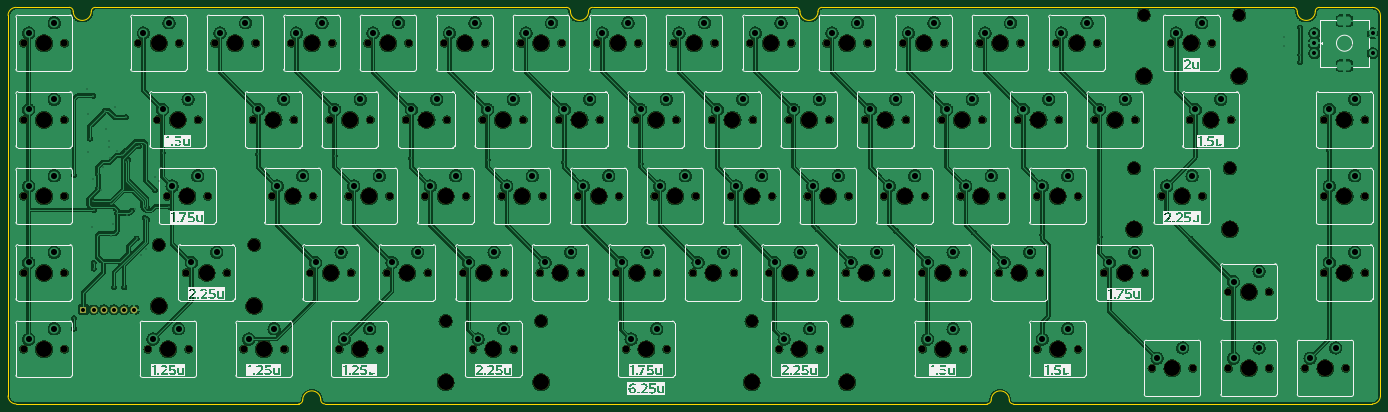
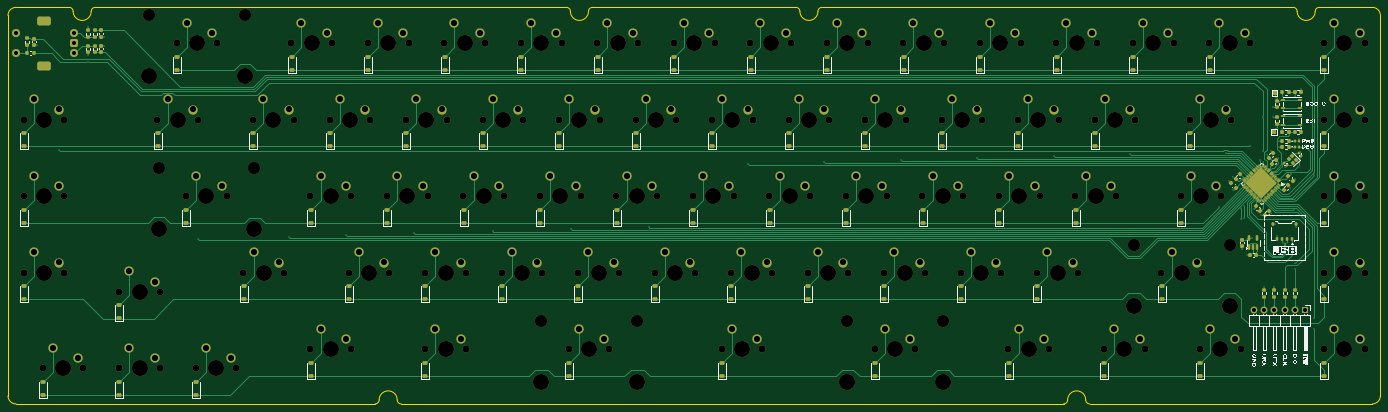
Circuit board: 11 layer files. Board 341.8 x 98.8 mm.
- bottom_copper: kb-B_Cu.gbr (67199 bytes)
- bottom_mask: kb-B_Mask.gbr (26157 bytes)
- paste: kb-B_Paste.gbr (13188 bytes)
- bottom_silk: kb-B_Silkscreen.gbr (66095 bytes)
- outline: kb-Edge_Cuts.gbr (2517 bytes)
- top_copper: kb-F_Cu.gbr (722422 bytes)
- top_mask: kb-F_Mask.gbr (8938 bytes)
- paste: kb-F_Paste.gbr (445 bytes)
- top_silk: kb-F_Silkscreen.gbr (104793 bytes)
- drill: kb-NPTH.drl (4340 bytes)
- drill: kb-PTH.drl (4321 bytes)

=== bottom_copper: kb-B_Cu.gbr (67199 bytes, source omitted) ===
=== bottom_mask: kb-B_Mask.gbr (26157 bytes, source omitted) ===
=== paste: kb-B_Paste.gbr (13188 bytes, source omitted) ===
=== bottom_silk: kb-B_Silkscreen.gbr (66095 bytes, source omitted) ===
=== outline: kb-Edge_Cuts.gbr ===
%TF.GenerationSoftware,KiCad,Pcbnew,8.0.8*%
%TF.CreationDate,2025-02-13T20:03:08-06:00*%
%TF.ProjectId,kb,6b622e6b-6963-4616-945f-706362585858,rev?*%
%TF.SameCoordinates,Original*%
%TF.FileFunction,Profile,NP*%
%FSLAX46Y46*%
G04 Gerber Fmt 4.6, Leading zero omitted, Abs format (unit mm)*
G04 Created by KiCad (PCBNEW 8.0.8) date 2025-02-13 20:03:08*
%MOMM*%
%LPD*%
G01*
G04 APERTURE LIST*
%TA.AperFunction,Profile*%
%ADD10C,0.050000*%
%TD*%
G04 APERTURE END LIST*
D10*
X21750000Y-50000D02*
X139075000Y-50000D01*
X196225000Y-50000D02*
G75*
G02*
X197225000Y-1050000I0J-1000000D01*
G01*
X145575000Y-50000D02*
X196225000Y-50000D01*
X144575000Y-1050000D02*
G75*
G02*
X145575000Y-50000I1000000J0D01*
G01*
X326550000Y-50000D02*
X339775000Y-50000D01*
X139075000Y-50000D02*
G75*
G02*
X140075000Y-1050000I0J-1000000D01*
G01*
X202725000Y-50000D02*
X320050000Y-50000D01*
X339775000Y-50000D02*
G75*
G02*
X341775000Y-2050000I0J-2000000D01*
G01*
X244850000Y-97800000D02*
G75*
G02*
X249350000Y-97800000I2250000J0D01*
G01*
X341775000Y-96800000D02*
G75*
G02*
X339775000Y-98800000I-2000000J0D01*
G01*
X325550000Y-1050000D02*
G75*
G02*
X321050000Y-1050000I-2250000J0D01*
G01*
X2025000Y-98800000D02*
G75*
G02*
X25000Y-96800000I0J2000000D01*
G01*
X201725000Y-1050000D02*
G75*
G02*
X197225000Y-1050000I-2250000J0D01*
G01*
X25000Y-2050000D02*
G75*
G02*
X2025000Y-50000I2000000J0D01*
G01*
X144575000Y-1050000D02*
G75*
G02*
X140075000Y-1050000I-2250000J0D01*
G01*
X78900000Y-98800000D02*
X243850000Y-98800000D01*
X15250000Y-50000D02*
G75*
G02*
X16250000Y-1050000I0J-1000000D01*
G01*
X20750000Y-1050000D02*
G75*
G02*
X21750000Y-50000I1000000J0D01*
G01*
X78900000Y-98800000D02*
G75*
G02*
X77900000Y-97800000I0J1000000D01*
G01*
X73400000Y-97800000D02*
G75*
G02*
X72400000Y-98800000I-1000000J0D01*
G01*
X2025000Y-98800000D02*
X72400000Y-98800000D01*
X20750000Y-1050000D02*
G75*
G02*
X16250000Y-1050000I-2250000J0D01*
G01*
X244850000Y-97800000D02*
G75*
G02*
X243850000Y-98800000I-1000000J0D01*
G01*
X250350000Y-98800000D02*
X339775000Y-98800000D01*
X325550000Y-1050000D02*
G75*
G02*
X326550000Y-50000I1000000J0D01*
G01*
X320050000Y-50000D02*
G75*
G02*
X321050000Y-1050000I0J-1000000D01*
G01*
X201725000Y-1050000D02*
G75*
G02*
X202725000Y-50000I1000000J0D01*
G01*
X2025000Y-50000D02*
X15250000Y-50000D01*
X25000Y-96800000D02*
X25000Y-2050000D01*
X250350000Y-98800000D02*
G75*
G02*
X249350000Y-97800000I0J1000000D01*
G01*
X341775000Y-96800000D02*
X341775000Y-2050000D01*
X73400000Y-97800000D02*
G75*
G02*
X77900000Y-97800000I2250000J0D01*
G01*
M02*

=== top_copper: kb-F_Cu.gbr (722422 bytes, source omitted) ===
=== top_mask: kb-F_Mask.gbr (8938 bytes, source omitted) ===
=== paste: kb-F_Paste.gbr ===
%TF.GenerationSoftware,KiCad,Pcbnew,8.0.8*%
%TF.CreationDate,2025-02-13T20:03:08-06:00*%
%TF.ProjectId,kb,6b622e6b-6963-4616-945f-706362585858,rev?*%
%TF.SameCoordinates,Original*%
%TF.FileFunction,Paste,Top*%
%TF.FilePolarity,Positive*%
%FSLAX46Y46*%
G04 Gerber Fmt 4.6, Leading zero omitted, Abs format (unit mm)*
G04 Created by KiCad (PCBNEW 8.0.8) date 2025-02-13 20:03:08*
%MOMM*%
%LPD*%
G01*
G04 APERTURE LIST*
G04 APERTURE END LIST*
M02*

=== top_silk: kb-F_Silkscreen.gbr (104793 bytes, source omitted) ===
=== drill: kb-NPTH.drl ===
M48
; DRILL file {KiCad 8.0.8} date 2025-02-13T20:03:10-0600
; FORMAT={-:-/ absolute / inch / decimal}
; #@! TF.CreationDate,2025-02-13T20:03:10-06:00
; #@! TF.GenerationSoftware,Kicad,Pcbnew,8.0.8
; #@! TF.FileFunction,NonPlated,1,2,NPTH
FMAT,2
INCH
; #@! TA.AperFunction,NonPlated,NPTH,ComponentDrill
T1C0.0689
; #@! TA.AperFunction,NonPlated,NPTH,ComponentDrill
T2C0.1200
; #@! TA.AperFunction,NonPlated,NPTH,ComponentDrill
T3C0.1570
%
G90
G05
T1
X0.1533Y-0.3533
X0.1533Y-1.1033
X0.1533Y-1.8533
X0.1533Y-2.6033
X0.1533Y-3.3533
X0.5533Y-0.3533
X0.5533Y-1.1033
X0.5533Y-1.8533
X0.5533Y-2.6033
X0.5533Y-3.3533
X1.2783Y-0.3533
X1.3721Y-3.3533
X1.4658Y-1.1033
X1.5596Y-1.8533
X1.6783Y-0.3533
X1.7471Y-2.6033
X1.7721Y-3.3533
X1.8658Y-1.1033
X1.9596Y-1.8533
X2.0283Y-0.3533
X2.1471Y-2.6033
X2.3096Y-3.3533
X2.4033Y-1.1033
X2.4283Y-0.3533
X2.5908Y-1.8533
X2.7096Y-3.3533
X2.7783Y-0.3533
X2.8033Y-1.1033
X2.9658Y-2.6033
X2.9908Y-1.8533
X3.1533Y-1.1033
X3.1783Y-0.3533
X3.2471Y-3.3533
X3.3408Y-1.8533
X3.3658Y-2.6033
X3.5283Y-0.3533
X3.5533Y-1.1033
X3.6471Y-3.3533
X3.7158Y-2.6033
X3.7408Y-1.8533
X3.9033Y-1.1033
X3.9283Y-0.3533
X4.0908Y-1.8533
X4.1158Y-2.6033
X4.2783Y-0.3533
X4.3033Y-1.1033
X4.4658Y-2.6033
X4.4908Y-1.8533
X4.5596Y-3.3533
X4.6533Y-1.1033
X4.6783Y-0.3533
X4.8408Y-1.8533
X4.8658Y-2.6033
X4.9596Y-3.3533
X5.0283Y-0.3533
X5.0533Y-1.1033
X5.2158Y-2.6033
X5.2408Y-1.8533
X5.4033Y-1.1033
X5.4283Y-0.3533
X5.5908Y-1.8533
X5.6158Y-2.6033
X5.7783Y-0.3533
X5.8033Y-1.1033
X5.9658Y-2.6033
X5.9908Y-1.8533
X6.0596Y-3.3533
X6.1533Y-1.1033
X6.1783Y-0.3533
X6.3408Y-1.8533
X6.3658Y-2.6033
X6.4596Y-3.3533
X6.5283Y-0.3533
X6.5533Y-1.1033
X6.7158Y-2.6033
X6.7408Y-1.8533
X6.9033Y-1.1033
X6.9283Y-0.3533
X7.0908Y-1.8533
X7.1158Y-2.6033
X7.2783Y-0.3533
X7.3033Y-1.1033
X7.4658Y-2.6033
X7.4908Y-1.8533
X7.5596Y-3.3533
X7.6533Y-1.1033
X7.6783Y-0.3533
X7.8408Y-1.8533
X7.8658Y-2.6033
X7.9596Y-3.3533
X8.0283Y-0.3533
X8.0533Y-1.1033
X8.2158Y-2.6033
X8.2408Y-1.8533
X8.4033Y-1.1033
X8.4283Y-0.3533
X8.5908Y-1.8533
X8.6158Y-2.6033
X8.7783Y-0.3533
X8.8033Y-1.1033
X8.9658Y-2.6033
X8.9658Y-3.3533
X8.9908Y-1.8533
X9.1533Y-1.1033
X9.1783Y-0.3533
X9.3408Y-1.8533
X9.3658Y-2.6033
X9.3658Y-3.3533
X9.5283Y-0.3533
X9.5533Y-1.1033
X9.7158Y-2.6033
X9.7408Y-1.8533
X9.9033Y-1.1033
X9.9283Y-0.3533
X10.0908Y-1.8533
X10.0908Y-3.3533
X10.1158Y-2.6033
X10.2783Y-0.3533
X10.3033Y-1.1033
X10.4908Y-1.8533
X10.4908Y-3.3533
X10.6533Y-1.1033
X10.6783Y-0.3533
X10.7471Y-2.6033
X11.0533Y-1.1033
X11.1471Y-2.6033
X11.2158Y-3.5408
X11.3096Y-1.8533
X11.4033Y-0.3533
X11.5908Y-1.1033
X11.6158Y-3.5408
X11.7096Y-1.8533
X11.8033Y-0.3533
X11.9658Y-2.7904
X11.9658Y-3.5408
X11.9908Y-1.1033
X12.3658Y-2.7904
X12.3658Y-3.5408
X12.7158Y-3.5408
X12.9033Y-1.1033
X12.9033Y-1.8533
X12.9033Y-2.6033
X13.1158Y-3.5408
X13.3033Y-1.1033
X13.3033Y-1.8533
X13.3033Y-2.6033
T2
X1.4779Y-2.3287
X2.4154Y-2.3287
X4.2904Y-3.0778
X5.2279Y-3.0778
X7.2908Y-3.0783
X8.2283Y-3.0783
X11.0408Y-1.5787
X11.1348Y-0.0778
X11.9783Y-1.5787
X12.0723Y-0.0778
T3
X0.3533Y-0.3533
X0.3533Y-1.1033
X0.3533Y-1.8533
X0.3533Y-2.6033
X0.3533Y-3.3533
X1.4779Y-2.9287
X1.4783Y-0.3533
X1.5721Y-3.3533
X1.6658Y-1.1033
X1.7596Y-1.8533
X1.9471Y-2.6033
X2.2283Y-0.3533
X2.4154Y-2.9287
X2.5096Y-3.3533
X2.6033Y-1.1033
X2.7908Y-1.8533
X2.9783Y-0.3533
X3.1658Y-2.6033
X3.3533Y-1.1033
X3.4471Y-3.3533
X3.5408Y-1.8533
X3.7283Y-0.3533
X3.9158Y-2.6033
X4.1033Y-1.1033
X4.2904Y-3.6778
X4.2908Y-1.8533
X4.4783Y-0.3533
X4.6658Y-2.6033
X4.7596Y-3.3533
X4.8533Y-1.1033
X5.0408Y-1.8533
X5.2279Y-3.6778
X5.2283Y-0.3533
X5.4158Y-2.6033
X5.6033Y-1.1033
X5.7908Y-1.8533
X5.9783Y-0.3533
X6.1658Y-2.6033
X6.2596Y-3.3533
X6.3533Y-1.1033
X6.5408Y-1.8533
X6.7283Y-0.3533
X6.9158Y-2.6033
X7.1033Y-1.1033
X7.2908Y-1.8533
X7.2908Y-3.6783
X7.4783Y-0.3533
X7.6658Y-2.6033
X7.7596Y-3.3533
X7.8533Y-1.1033
X8.0408Y-1.8533
X8.2283Y-0.3533
X8.2283Y-3.6783
X8.4158Y-2.6033
X8.6033Y-1.1033
X8.7908Y-1.8533
X8.9783Y-0.3533
X9.1658Y-2.6033
X9.1658Y-3.3533
X9.3533Y-1.1033
X9.5408Y-1.8533
X9.7283Y-0.3533
X9.9158Y-2.6033
X10.1033Y-1.1033
X10.2908Y-1.8533
X10.2908Y-3.3533
X10.4783Y-0.3533
X10.8533Y-1.1033
X10.9471Y-2.6033
X11.0408Y-2.1787
X11.1348Y-0.6778
X11.4158Y-3.5408
X11.5096Y-1.8533
X11.6033Y-0.3533
X11.7908Y-1.1033
X11.9783Y-2.1787
X12.0723Y-0.6778
X12.1658Y-2.7904
X12.1658Y-3.5408
X12.9158Y-3.5408
X13.1033Y-1.1033
X13.1033Y-1.8533
X13.1033Y-2.6033
M30

=== drill: kb-PTH.drl ===
M48
; DRILL file {KiCad 8.0.8} date 2025-02-13T20:03:10-0600
; FORMAT={-:-/ absolute / inch / decimal}
; #@! TF.CreationDate,2025-02-13T20:03:10-06:00
; #@! TF.GenerationSoftware,Kicad,Pcbnew,8.0.8
; #@! TF.FileFunction,Plated,1,2,PTH
FMAT,2
INCH
; #@! TA.AperFunction,Plated,PTH,ViaDrill
T1C0.0098
; #@! TA.AperFunction,Plated,PTH,ComponentDrill
T2C0.0394
; #@! TA.AperFunction,Plated,PTH,ComponentDrill
T3C0.0591
; #@! TA.AperFunction,Plated,PTH,ComponentDrill
T4C0.0600
%
G90
G05
T1
X0.6486Y-1.6486
X0.6486Y-3.0502
X0.6486Y-3.1526
X0.7776Y-0.8051
X0.7854Y-1.4154
X0.7874Y-1.0453
X0.8031Y-1.2894
X0.8238Y-2.1526
X0.8376Y-1.9045
X0.8386Y-0.8681
X0.8386Y-1.6811
X0.8392Y-2.5636
X0.8396Y-2.5069
X0.8455Y-1.9877
X0.8799Y-1.6378
X0.8858Y-1.7697
X0.9154Y-1.7913
X0.935Y-1.5669
X0.9518Y-1.0148
X0.9626Y-1.1929
X0.9902Y-1.3091
X0.9902Y-1.372
X1.0039Y-1.4764
X1.0076Y-1.9275
X1.0108Y-2.2451
X1.0295Y-2.126
X1.0392Y-2.7461
X1.0492Y-0.9803
X1.0492Y-1.0807
X1.0709Y-1.4094
X1.0709Y-2.0197
X1.1151Y-1.4517
X1.1398Y-2.7461
X1.156Y-1.5187
X1.1565Y-1.0807
X1.1565Y-1.4065
X1.1693Y-2.0413
X1.1762Y-1.4951
X1.2126Y-1.9961
X1.2441Y-1.9744
X1.2618Y-2.2657
X1.2825Y-1.3652
X1.3081Y-2.4281
X1.3415Y-1.9469
X1.3415Y-2.0669
X1.3533Y-2.3711
X1.3652Y-1.9685
X1.3653Y-2.0808
X1.4409Y-1.6614
X1.4409Y-1.7913
X1.4843Y-1.7047
X1.5158Y-1.4276
X1.5827Y-1.9547
X2.4533Y-1.44
X3.2033Y-1.4596
X3.9533Y-1.4793
X4.7033Y-1.499
X5.4533Y-1.5187
X6.2033Y-1.5384
X7.1726Y-2.1601
X7.9354Y-2.1729
X8.7041Y-2.1916
X9.4728Y-2.2103
X10.1408Y-2.2313
X10.7033Y-2.251
X11.5948Y-2.2693
X12.5118Y-0.2894
X12.5118Y-0.378
X12.6683Y-0.5374
X12.6693Y-0.1988
X12.6693Y-0.4685
X12.9533Y-1.4006
X13.1732Y-0.3701
T2
X0.7392Y-2.9656
X0.8392Y-2.9656
X0.9392Y-2.9656
X1.0392Y-2.9656
X1.1392Y-2.9656
X1.2392Y-2.9656
X12.8081Y-0.2549
X12.8081Y-0.3533
X12.8081Y-0.4518
X13.3789Y-0.2549
X13.3789Y-0.4518
T4
X0.2033Y-0.2533
X0.2033Y-1.0033
X0.2033Y-1.7533
X0.2033Y-2.5033
X0.2033Y-3.2533
X0.4533Y-0.1533
X0.4533Y-0.9033
X0.4533Y-1.6533
X0.4533Y-2.4033
X0.4533Y-3.1533
X1.3283Y-0.2533
X1.4221Y-3.2533
X1.5158Y-1.0033
X1.5783Y-0.1533
X1.6096Y-1.7533
X1.6721Y-3.1533
X1.7658Y-0.9033
X1.7971Y-2.5033
X1.8596Y-1.6533
X2.0471Y-2.4033
X2.0783Y-0.2533
X2.3283Y-0.1533
X2.3596Y-3.2533
X2.4533Y-1.0033
X2.6096Y-3.1533
X2.6408Y-1.7533
X2.7033Y-0.9033
X2.8283Y-0.2533
X2.8908Y-1.6533
X3.0158Y-2.5033
X3.0783Y-0.1533
X3.2033Y-1.0033
X3.2658Y-2.4033
X3.2971Y-3.2533
X3.3908Y-1.7533
X3.4533Y-0.9033
X3.5471Y-3.1533
X3.5783Y-0.2533
X3.6408Y-1.6533
X3.7658Y-2.5033
X3.8283Y-0.1533
X3.9533Y-1.0033
X4.0158Y-2.4033
X4.1408Y-1.7533
X4.2033Y-0.9033
X4.3283Y-0.2533
X4.3908Y-1.6533
X4.5158Y-2.5033
X4.5783Y-0.1533
X4.6096Y-3.2533
X4.7033Y-1.0033
X4.7658Y-2.4033
X4.8596Y-3.1533
X4.8908Y-1.7533
X4.9533Y-0.9033
X5.0783Y-0.2533
X5.1408Y-1.6533
X5.2658Y-2.5033
X5.3283Y-0.1533
X5.4533Y-1.0033
X5.5158Y-2.4033
X5.6408Y-1.7533
X5.7033Y-0.9033
X5.8283Y-0.2533
X5.8908Y-1.6533
X6.0158Y-2.5033
X6.0783Y-0.1533
X6.1096Y-3.2533
X6.2033Y-1.0033
X6.2658Y-2.4033
X6.3596Y-3.1533
X6.3908Y-1.7533
X6.4533Y-0.9033
X6.5783Y-0.2533
X6.6408Y-1.6533
X6.7658Y-2.5033
X6.8283Y-0.1533
X6.9533Y-1.0033
X7.0158Y-2.4033
X7.1408Y-1.7533
X7.2033Y-0.9033
X7.3283Y-0.2533
X7.3908Y-1.6533
X7.5158Y-2.5033
X7.5783Y-0.1533
X7.6096Y-3.2533
X7.7033Y-1.0033
X7.7658Y-2.4033
X7.8596Y-3.1533
X7.8908Y-1.7533
X7.9533Y-0.9033
X8.0783Y-0.2533
X8.1408Y-1.6533
X8.2658Y-2.5033
X8.3283Y-0.1533
X8.4533Y-1.0033
X8.5158Y-2.4033
X8.6408Y-1.7533
X8.7033Y-0.9033
X8.8283Y-0.2533
X8.8908Y-1.6533
X9.0158Y-2.5033
X9.0158Y-3.2533
X9.0783Y-0.1533
X9.2033Y-1.0033
X9.2658Y-2.4033
X9.2658Y-3.1533
X9.3908Y-1.7533
X9.4533Y-0.9033
X9.5783Y-0.2533
X9.6408Y-1.6533
X9.7658Y-2.5033
X9.8283Y-0.1533
X9.9533Y-1.0033
X10.0158Y-2.4033
X10.1408Y-1.7533
X10.1408Y-3.2533
X10.2033Y-0.9033
X10.3283Y-0.2533
X10.3908Y-1.6533
X10.3908Y-3.1533
X10.5783Y-0.1533
X10.7033Y-1.0033
X10.7971Y-2.5033
X10.9533Y-0.9033
X11.0471Y-2.4033
X11.2658Y-3.4408
X11.3596Y-1.7533
X11.4533Y-0.2533
X11.5158Y-3.3408
X11.6096Y-1.6533
X11.6408Y-1.0033
X11.7033Y-0.1533
X11.8908Y-0.9033
X12.0158Y-2.6904
X12.0158Y-3.4408
X12.2658Y-2.5904
X12.2658Y-3.3408
X12.7658Y-3.4408
X12.9533Y-1.0033
X12.9533Y-1.7533
X12.9533Y-2.5033
X13.0158Y-3.3408
X13.2033Y-0.9033
X13.2033Y-1.6533
X13.2033Y-2.4033
T3
G00X13.0778Y-0.1329
M15
G01X13.1289Y-0.1329
M16
G05
G00X13.0778Y-0.5738
M15
G01X13.1289Y-0.5738
M16
G05
M30

